Run: headless pygame with SDL's dummy video driver; simulated clock (each Clock.tick advances the game by its frame time, no real sleeping); random seed 0; keys injected as events and as key.get_pressed() state; no mouse input.
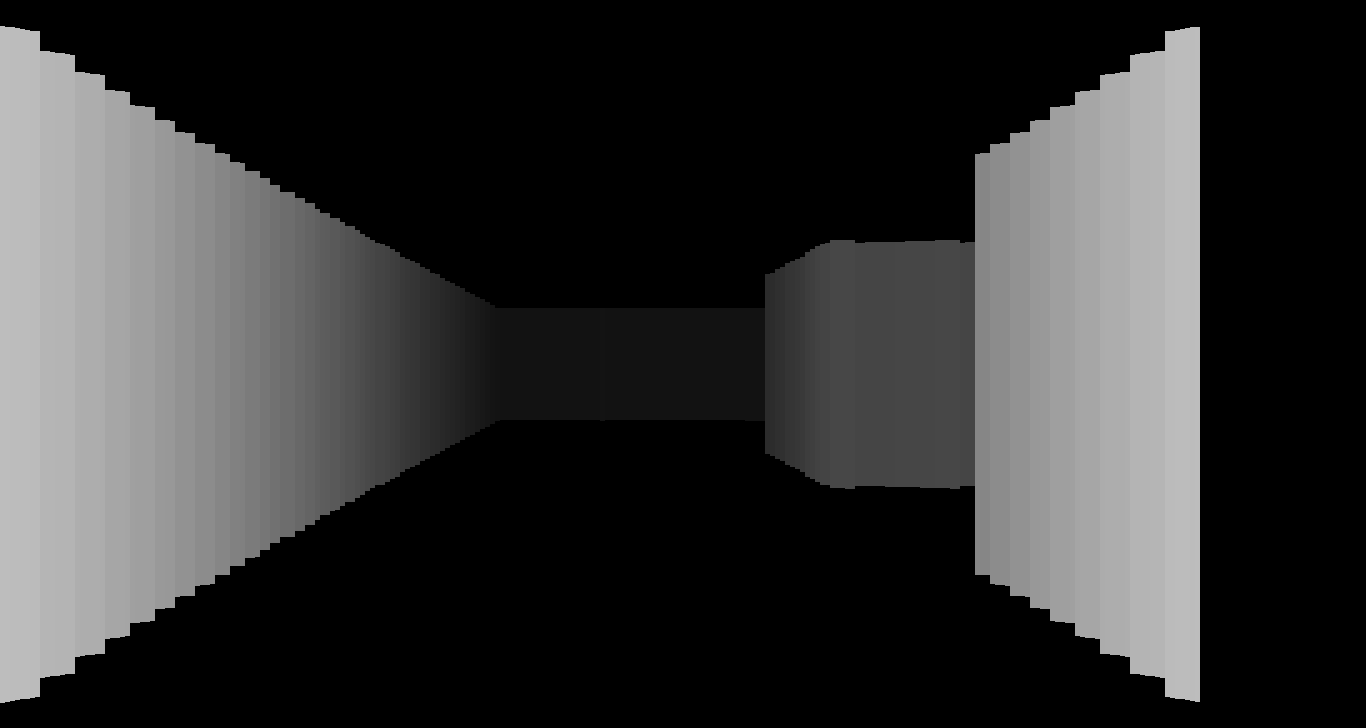
Frame 1 of 4 · flips 1–60 · no input
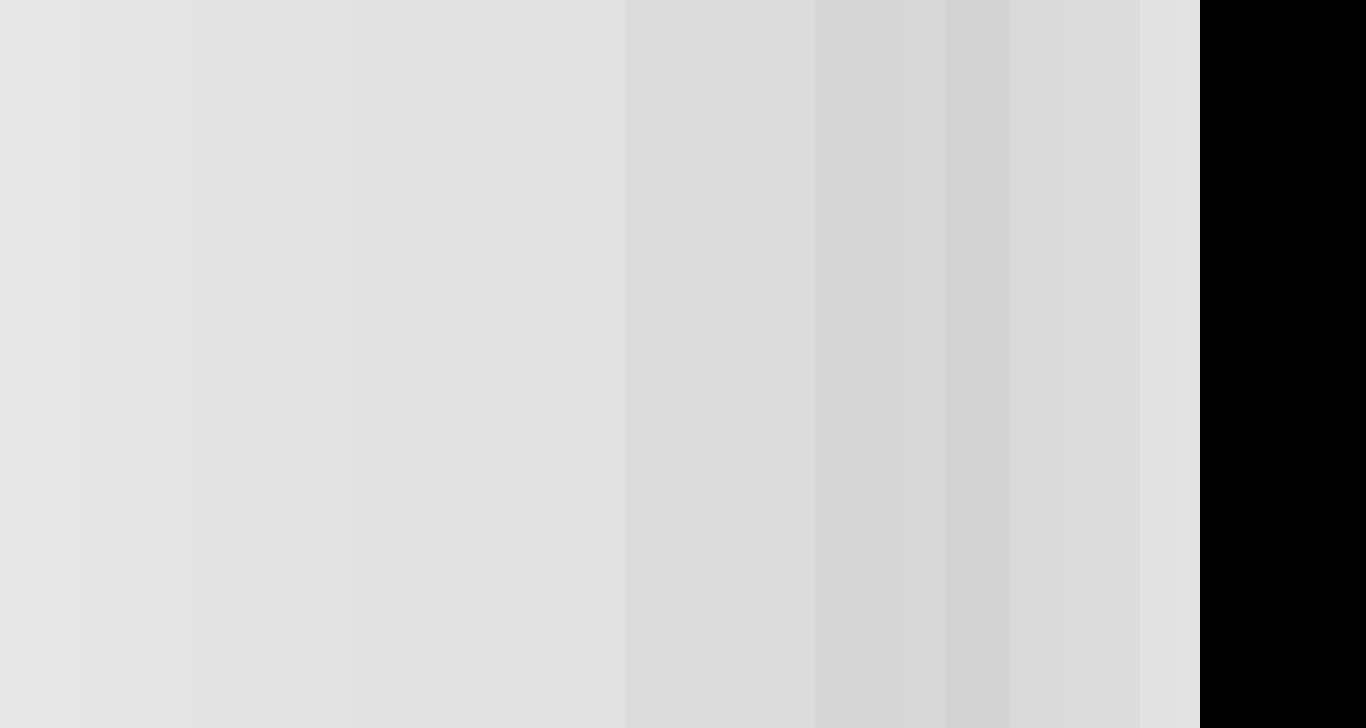
Frame 2 of 4 · flips 61–180 · tapped SPACE, RETURN · held RIGHT (→), D
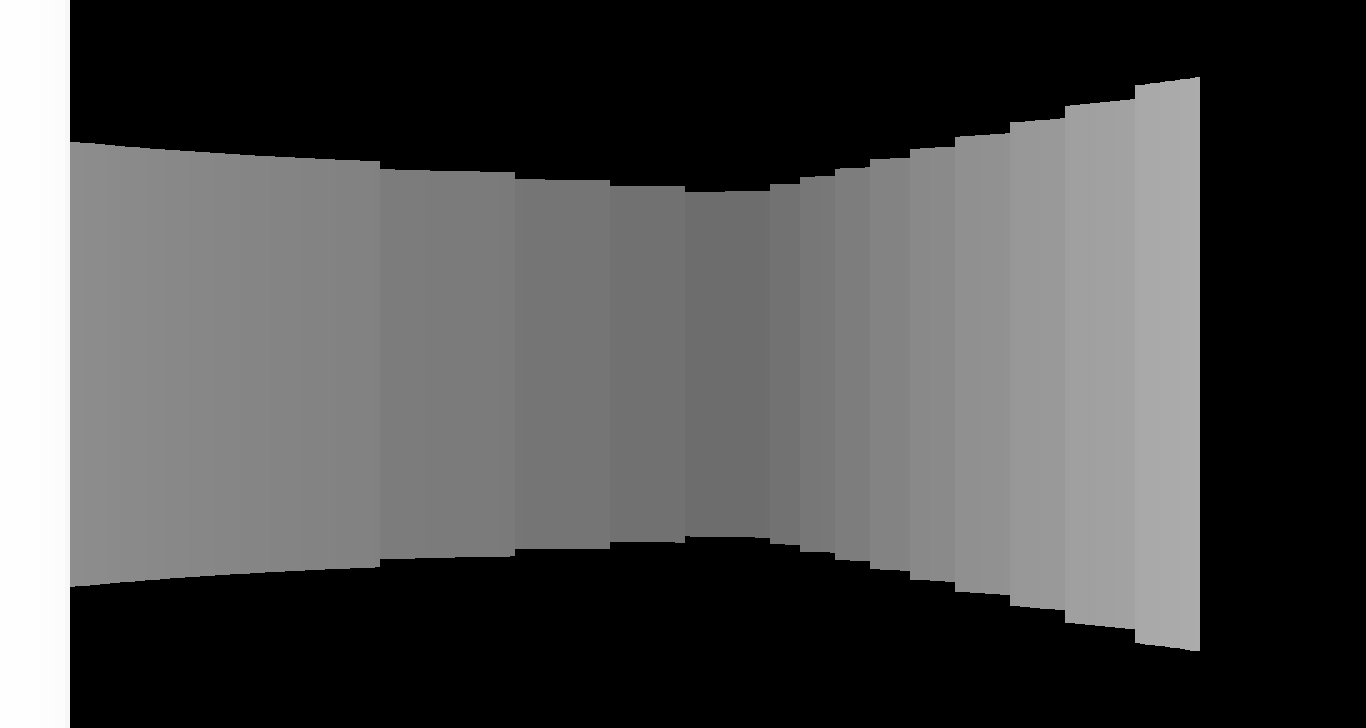
Frame 3 of 4 · flips 181–300 · held DOWN (↓), S
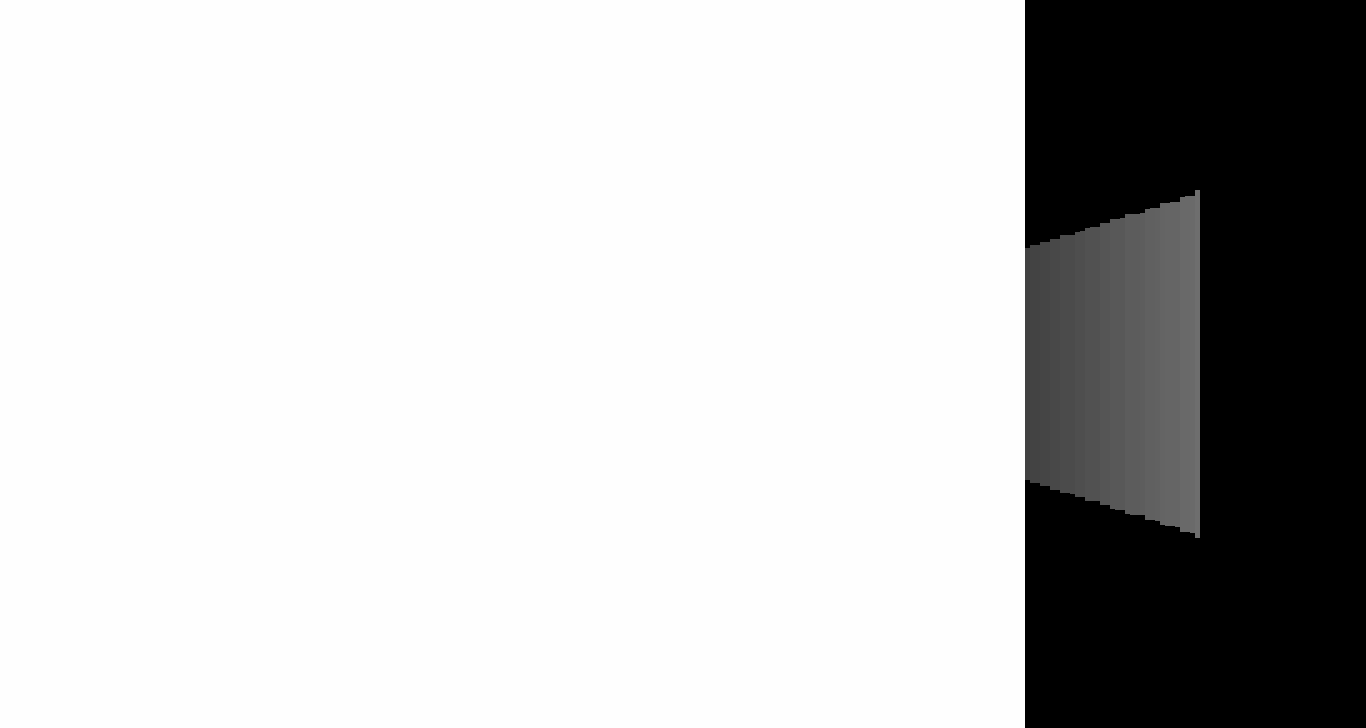
Frame 4 of 4 · flips 301–420 · held LEFT (←), A, UP (↑), W

The pygame program that drew these frames:

import pygame
import math
import sys

# Constants
SCREEN_WIDTH = 1366
SCREEN_HEIGHT = 728
MAP_WIDTH = 8
MAP_HEIGHT = 8
TILE_SIZE = 64
FOV = math.pi / 3
NUM_RAYS = 240
MAX_DEPTH = 800
DELTA_ANGLE = FOV / NUM_RAYS
DISTANCE = NUM_RAYS / (2 * math.tan(FOV / 2))
PROJ_COEFF = 3 * DISTANCE * TILE_SIZE
SCALE = SCREEN_WIDTH // NUM_RAYS

# Map (1 = wall, 0 = empty)
game_map = [
    [1,1,1,1,1,1,1,1],
    [1,0,0,0,0,0,0,1],
    [1,0,1,0,1,0,0,1],
    [1,0,1,0,1,0,0,1],
    [1,0,0,0,0,0,0,1],
    [1,0,1,1,1,1,0,1],
    [1,0,0,0,0,0,0,1],
    [1,1,1,1,1,1,1,1]
]

# Player
player_pos = [TILE_SIZE + TILE_SIZE // 2, TILE_SIZE + TILE_SIZE // 2]
player_angle = 0
player_speed = 2

def can_move(x, y):
    """Check if the position (x, y) is inside an empty map tile."""
    i = int(x / TILE_SIZE)
    j = int(y / TILE_SIZE)
    if 0 <= i < len(game_map[0]) and 0 <= j < len(game_map):
        return game_map[j][i] == 0
    return False

def line_of_sight(px, py, ex, ey):
    """Return True if there is a clear line of sight between player and enemy."""
    dx = ex - px
    dy = ey - py
    distance = math.hypot(dx, dy)
    steps = int(distance / 4)  # step size 4 pixels
    for step in range(1, steps):
        x = px + dx * step / steps
        y = py + dy * step / steps
        if not can_move(x, y):
            return False
    return True

# Enemies
class Enemy:
    def __init__(self, x, y):
        self.x = x
        self.y = y
        self.alive = True

    def distance_to_player(self):
        return math.hypot(player_pos[0] - self.x, player_pos[1] - self.y)

    def move_toward_player(self):
        angle = math.atan2(player_pos[1] - self.y, player_pos[0] - self.x)
        dx = 0.5 * math.cos(angle)
        dy = 0.5 * math.sin(angle)
        new_x = self.x + dx
        new_y = self.y + dy
        i = int(new_x / TILE_SIZE)
        j = int(new_y / TILE_SIZE)
        if 0 <= i < len(game_map[0]) and 0 <= j < len(game_map) and game_map[j][i] == 0:
            self.x = new_x
            self.y = new_y

    def draw(self, screen):
        if not self.alive:
            return
        # Skip drawing if a wall blocks line of sight
        if not line_of_sight(player_pos[0], player_pos[1], self.x, self.y):
            return
        dx = self.x - player_pos[0]
        dy = self.y - player_pos[1]
        distance = math.hypot(dx, dy)
        angle = math.atan2(dy, dx) - player_angle
        if -FOV / 2 < angle < FOV / 2:
            proj_height = PROJ_COEFF / (distance + 0.0001)
            x = SCREEN_WIDTH // 2 + math.tan(angle) * DISTANCE - proj_height // 4
            y = SCREEN_HEIGHT // 2 - proj_height // 2
            pygame.draw.rect(screen, (255, 0, 0), (x, y, proj_height // 2, proj_height))

enemies = [
    Enemy(5 * TILE_SIZE, 5 * TILE_SIZE),
    Enemy(3 * TILE_SIZE, 6 * TILE_SIZE)
]

# Init
pygame.init()
screen = pygame.display.set_mode((SCREEN_WIDTH, SCREEN_HEIGHT))
clock = pygame.time.Clock()

# Raycasting
def ray_casting(screen, pos, angle):
    start_angle = angle - FOV / 2
    for ray in range(NUM_RAYS):
        cur_angle = start_angle + ray * DELTA_ANGLE
        sin_a = math.sin(cur_angle)
        cos_a = math.cos(cur_angle)

        for depth in range(0, MAX_DEPTH, 4):
            x = pos[0] + depth * cos_a
            y = pos[1] + depth * sin_a

            i = int(x / TILE_SIZE)
            j = int(y / TILE_SIZE)
            if game_map[j][i] == 1:
                depth *= math.cos(angle - cur_angle)  # fix fish-eye
                wall_height = PROJ_COEFF / (depth + 0.0001)
                color = 255 / (1 + depth * depth * 0.0001)
                pygame.draw.rect(screen, (color, color, color),
                                 (ray * SCALE, SCREEN_HEIGHT // 2 - wall_height // 2, SCALE, wall_height))
                break

# Game loop
while True:
    for event in pygame.event.get():
        if event.type == pygame.QUIT:
            pygame.quit()
            sys.exit()

    # Movement
    keys = pygame.key.get_pressed()
    if keys[pygame.K_a]:
        player_angle -= 0.03
    if keys[pygame.K_d]:
        player_angle += 0.03
    if keys[pygame.K_w]:
        dx = player_speed * math.cos(player_angle)
        dy = player_speed * math.sin(player_angle)
        new_x = player_pos[0] + dx
        new_y = player_pos[1] + dy
        if can_move(new_x, new_y):
            player_pos[0] = new_x
            player_pos[1] = new_y
    if keys[pygame.K_s]:
        dx = player_speed * math.cos(player_angle)
        dy = player_speed * math.sin(player_angle)
        new_x = player_pos[0] - dx
        new_y = player_pos[1] - dy
        if can_move(new_x, new_y):
            player_pos[0] = new_x
            player_pos[1] = new_y

    # Shooting
    if keys[pygame.K_SPACE]:
        for enemy in enemies:
            if enemy.alive:
                dx = enemy.x - player_pos[0]
                dy = enemy.y - player_pos[1]
                angle = math.atan2(dy, dx)
                angle_diff = abs((angle - player_angle + math.pi) % (2 * math.pi) - math.pi)
                if angle_diff < 0.1 and enemy.distance_to_player() < 300:
                    enemy.alive = False

    screen.fill((0, 0, 0))
    ray_casting(screen, player_pos, player_angle)

    for enemy in enemies:
        if enemy.alive:
            enemy.move_toward_player()
        enemy.draw(screen)

    pygame.display.flip()
    clock.tick(60)
